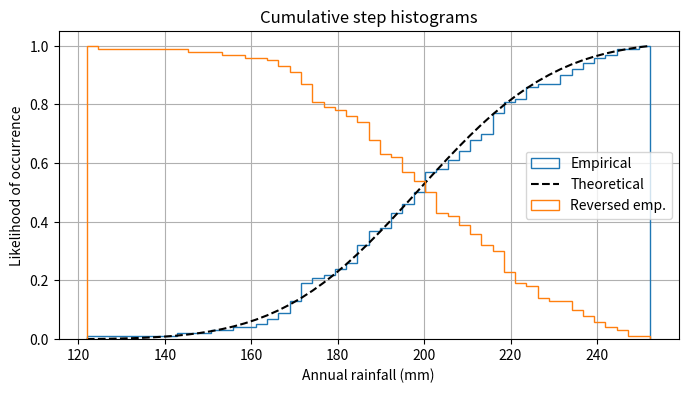

Write the Python code that produced this figure.
import numpy as np
import matplotlib.pyplot as plt

np.random.seed(19680801)

mu = 200
sigma = 25
n_bins = 50
x = np.random.normal(mu, sigma, size=100)

fig, ax = plt.subplots(figsize=(8, 4))

# plot the cumulative histogram
n, bins, patches = ax.hist(x, n_bins, density=True, histtype='step',
                           cumulative=True, label='Empirical')

# Add a line showing the expected distribution.
y = ((1 / (np.sqrt(2 * np.pi) * sigma)) *
     np.exp(-0.5 * (1 / sigma * (bins - mu))**2))
y = y.cumsum()
y /= y[-1]

ax.plot(bins, y, 'k--', linewidth=1.5, label='Theoretical')

# Overlay a reversed cumulative histogram.
ax.hist(x, bins=bins, density=True, histtype='step', cumulative=-1,
        label='Reversed emp.')

# tidy up the figure
ax.grid(True)
ax.legend(loc='right')
ax.set_title('Cumulative step histograms')
ax.set_xlabel('Annual rainfall (mm)')
ax.set_ylabel('Likelihood of occurrence')

plt.show()